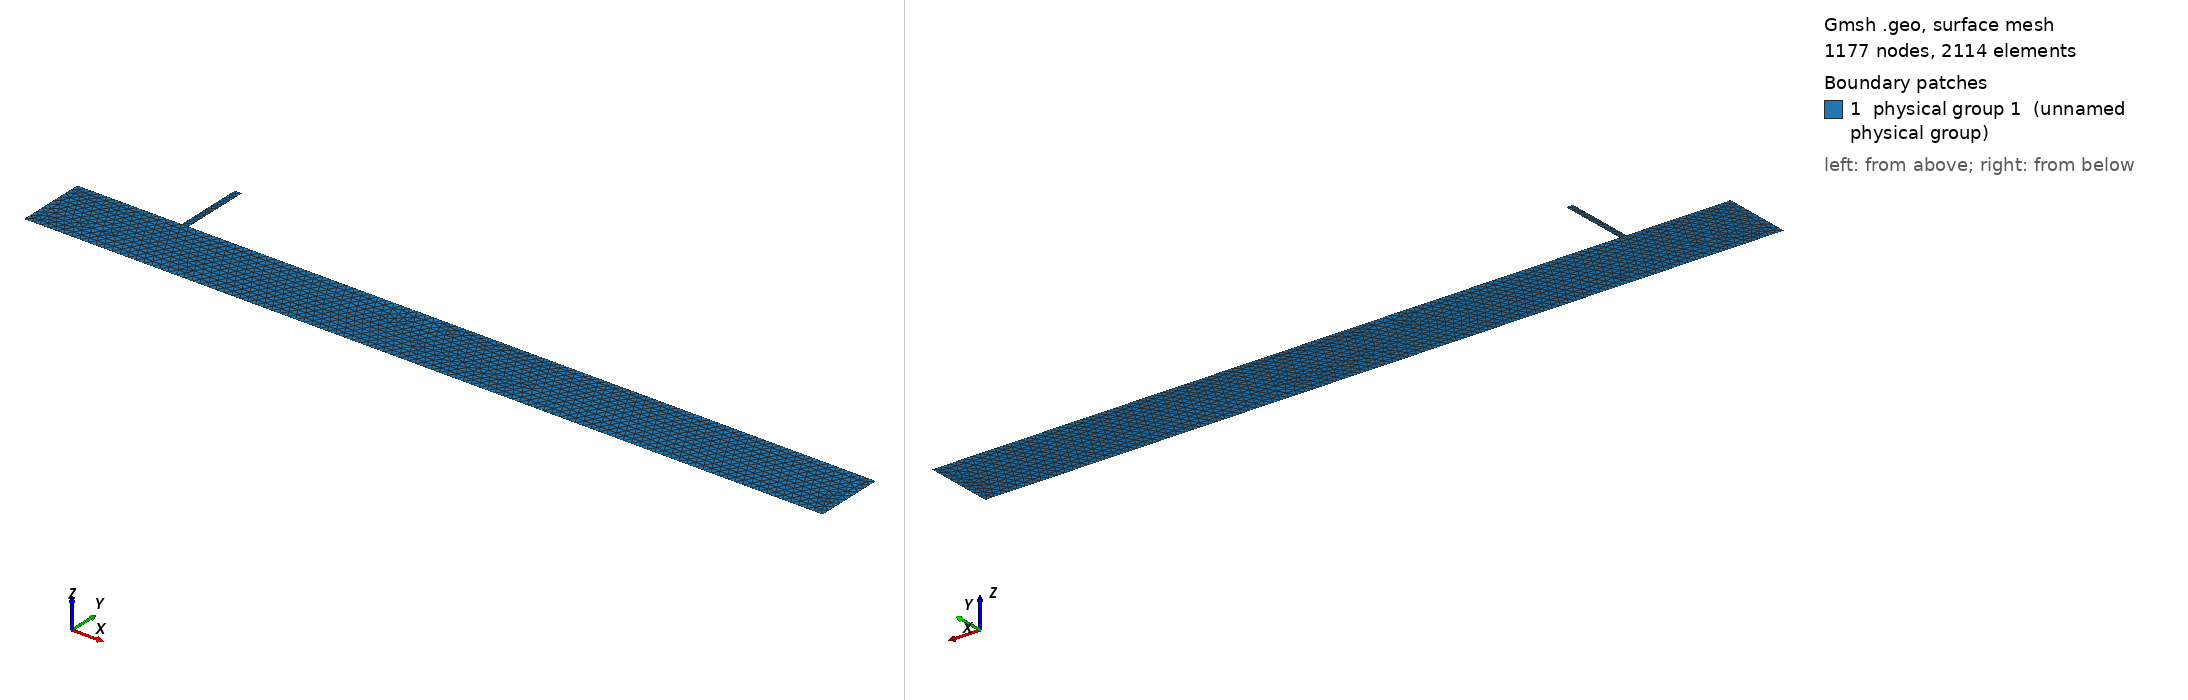

Gmsh geometry script, surface-meshed: 1177 nodes, 2114 surface elements. Boundary patches (legend numbers): 1 physical group 1 (unnamed physical group). Left view from above one corner, right view from below the opposite corner. Legend entries are the model's physical surfaces. The drawing asked Gmsh for element sizes between 1% and 20% of the model's largest extent; the script's own settings can give other sizes.

=== channel.geo (drawn) ===
Lx = 11.5; // export
Ly = 1; // export
cx1 = 1.5;
cx2 = 1.6;
s = 0.02;

If (!Exists(Lx))
  Lx = 1;
EndIf

If (!Exists(Ly))
  Ly = 1;
EndIf

If (!Exists(cx1))
  cx1 = 0.1*Lx;
EndIf

If (!Exists(cx2))
  cx2 = 0.2*Lx;
EndIf

If (!Exists(cy))
  cy = Ly;
EndIf

If (!Exists(s))
  s = 0.03;
EndIf

// Channel
cy1 = cy;
cy2 = cy;

// Define domain
Point(1) = {0   , 0   , 0 , s};
Point(2) = {cx1 , 0   , 0 , s};
Point(3) = {cx1 , cy1 , 0 , s};
Point(4) = {cx2 , cy2 , 0 , s};
Point(5) = {cx2 , 0   , 0 , s};
Point(6) = {Lx  , 0   , 0 , s};
Point(7) = {Lx  , -Ly  , 0 , s};
Point(8) = {0   , -Ly  , 0 , s};

Line(8) = {1,8};
Line(7) = {8,7};
Line(6) = {7,6};
Line(5) = {6,5};
Line(4) = {5,4};
Line(3) = {4,3};
Line(2) = {3,2};
Line(1) = {2,1};

Line Loop(1) = {1,2,3,4,5,6,7,8};
Plane Surface(1) = {1};

Physical Line (1) = {1,5};
Physical Line (2) = {6};
Physical Line (3) = {7};
Physical Line (4) = {8};
Physical Line (5) = {2};
Physical Line (6) = {3};
Physical Line (7) = {4};

Physical Surface (1) = {1};

// View options
Geometry.LabelType = 2;
Geometry.Lines = 1;
Geometry.LineNumbers = 2;
Geometry.Surfaces = 1;
Geometry.SurfaceNumbers = 2;

// Setting the appropriate mesh format
Mesh.Format=1;
Mesh.MshFileVersion = 2.2;
